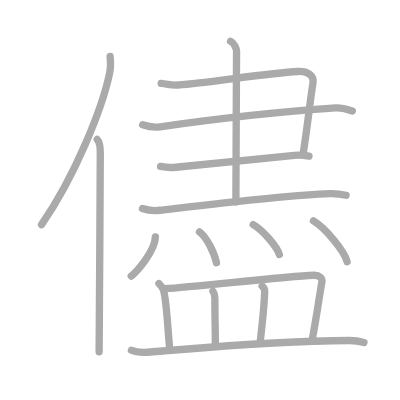
t = 0.00 s
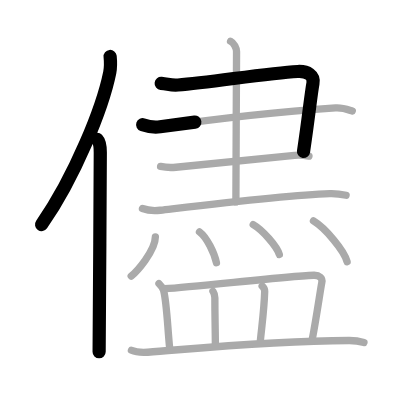
t = 3.25 s
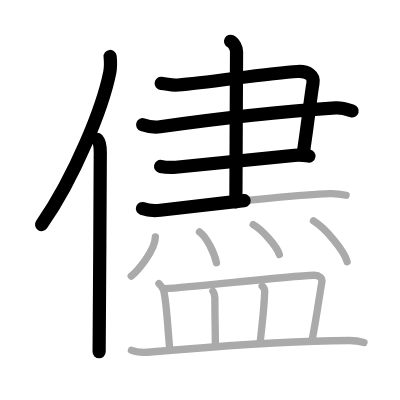
t = 6.50 s
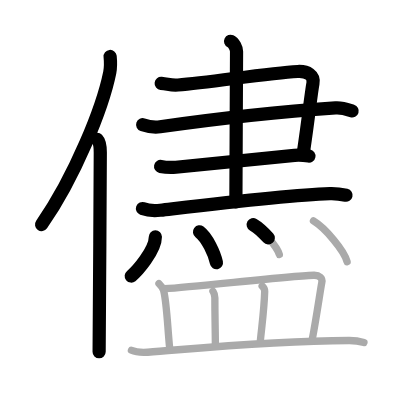
t = 9.50 s
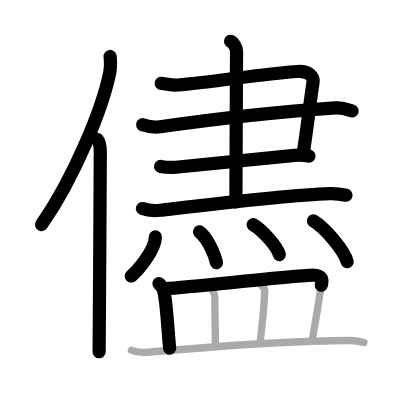
t = 12.75 s
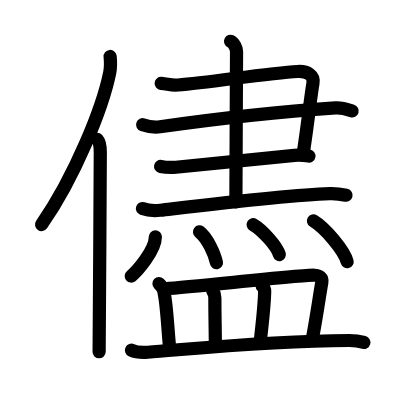
t = 16.00 s

The animated SVG that drew these frames (rendered in a browser with its animation timeline set to each time). Animation: 16 SMIL elements (animate=16); one cycle of 16.00 s.

<?xml version="1.0" standalone="no"?>
<!DOCTYPE svg PUBLIC "-//W3C//DTD SVG 1.1//EN"   "http://www.w3.org/Graphics/SVG/1.1/DTD/svg11.dtd">
<svg width="400px" height="400px"  version="1.1" xmlns="http://www.w3.org/2000/svg">
  <defs>
    <marker id="Triangle" viewBox="0 0 10 10" refX="0" refY="5" markerUnits="strokeWidth" markerWidth="3" style="stroke-opacity:0%;fill:#aaaaaa;" markerHeight="2" orient="auto">
      <path d="M 0 0 L 10 5 L 0 10 z" />
    </marker>
    
    <marker id="Arrow" viewBox="0 0 10 10" refX="5" refY="5" markerUnits="strokeWidth" markerWidth="1.8" style="stroke-opacity:0%;fill:#770000;" markerHeight="2" orient="auto">
      <path d="M 0 4 L 6 4 L 4 1 L 10 5 L 4 9 L 6 6 L 0 6 z" />
        <circle cx="5" cy="5" r="5" />
      </marker>
    
    <marker id="TriangleRed" viewBox="0 0 10 10" refX="0" refY="5" markerUnits="strokeWidth" markerWidth="3" style="stroke-opacity:0%;fill:#CC0000;" markerHeight="2" orient="auto">
      <path d="M 0 0 L 10 5 L 0 10 z" />
    </marker>
    
    <marker id="ArrowRed" viewBox="0 0 10 10" refX="5" refY="5" markerUnits="strokeWidth" markerWidth="1.8" style="stroke-opacity:0%;fill:#CC0000;" markerHeight="2" orient="auto">
      <path d="M 0 4 L 6 4 L 4 1 L 10 5 L 4 9 L 6 6 L 0 6 z" />
        <circle cx="5" cy="5" r="5" />
      </marker>
    
  </defs>
  
  <path style="fill:#ffffff; fill-opacity:100%; fill-rule:evenodd; stroke-width:0;" d="M 0 0 L 400px 0 L 400px 400px L 0 400px L 0 0" />

  <g transform="scale(3.6697247706422 3.6697247706422)">
<path style="fill:none; fill-opacity:0%; fill-rule:evenodd; stroke:#aaaaaa; stroke-opacity:100%; stroke-width: 1.5pt; stroke-linejoin:round; stroke-linecap:round;" d="M30.01 15.39c0.12 1.25 0.2 2.81-0.1 4.34c-1.95 9.67-9.5 28.38-18.59 41.49"></path>
<path style="fill:none; fill-opacity:0%; fill-rule:evenodd; stroke:#aaaaaa; stroke-opacity:100%; stroke-width: 1.5pt; stroke-linejoin:round; stroke-linecap:round;" d="M26.49 38c0.66 0.68 0.84 2.19 0.84 3.58c0 14.46-0.32 44.58-0.32 54.29"></path>
<path style="fill:none; fill-opacity:0%; fill-rule:evenodd; stroke:#aaaaaa; stroke-opacity:100%; stroke-width: 1.5pt; stroke-linejoin:round; stroke-linecap:round;" d="M43.92 22.73c2.08 0.22 2.67 0.57 4.59 0.43c8.76-0.65 24.26-3.25 32.6-3.68c2.71-0.14 4.56 1.05 4.17 3.23c-0.62 3.45-1.12 8.91-2.58 18.61"></path>
<path style="fill:none; fill-opacity:0%; fill-rule:evenodd; stroke:#aaaaaa; stroke-opacity:100%; stroke-width: 1.5pt; stroke-linejoin:round; stroke-linecap:round;" d="M38.88 33.99c1.64 0.56 2.93 0.82 4.74 0.56c15.88-2.26 35.22-4.3 47.82-5.15c2.01-0.13 3.65 0.57 4.56 0.85"></path>
<path style="fill:none; fill-opacity:0%; fill-rule:evenodd; stroke:#aaaaaa; stroke-opacity:100%; stroke-width: 1.5pt; stroke-linejoin:round; stroke-linecap:round;" d="M43.76 45.36c1.04 0.21 2.92 0.33 4.17 0.21c11.47-1.08 21.89-2.17 32.31-3.25c1.66-0.17 2.71 0 3.96 0.22"></path>
<path style="fill:none; fill-opacity:0%; fill-rule:evenodd; stroke:#aaaaaa; stroke-opacity:100%; stroke-width: 1.5pt; stroke-linejoin:round; stroke-linecap:round;" d="M62.83 11.25c0.91 0.43 1.63 1.91 1.63 2.8c0 4.77-0.18 34.38-0.18 40.98"></path>
<path style="fill:none; fill-opacity:0%; fill-rule:evenodd; stroke:#aaaaaa; stroke-opacity:100%; stroke-width: 1.5pt; stroke-linejoin:round; stroke-linecap:round;" d="M38.82 56.82c1.27 0.47 3.59 0.61 4.85 0.47c14.84-1.74 34.69-4.15 46.21-4.54c2.11-0.07 3.38 0.22 4.43 0.46"></path>
<path style="fill:none; fill-opacity:0%; fill-rule:evenodd; stroke:#aaaaaa; stroke-opacity:100%; stroke-width: 1.5pt; stroke-linejoin:round; stroke-linecap:round;" d="M42.34 64.54c0 3.87-5.22 9.59-6.59 10.69"></path>
<path style="fill:none; fill-opacity:0%; fill-rule:evenodd; stroke:#aaaaaa; stroke-opacity:100%; stroke-width: 1.5pt; stroke-linejoin:round; stroke-linecap:round;" d="M54.36 63.18c2.1 1.58 4.09 5.94 4.62 8.41"></path>
<path style="fill:none; fill-opacity:0%; fill-rule:evenodd; stroke:#aaaaaa; stroke-opacity:100%; stroke-width: 1.5pt; stroke-linejoin:round; stroke-linecap:round;" d="M69 61.22c2.51 1.44 6.49 5.91 7.12 8.15"></path>
<path style="fill:none; fill-opacity:0%; fill-rule:evenodd; stroke:#aaaaaa; stroke-opacity:100%; stroke-width: 1.5pt; stroke-linejoin:round; stroke-linecap:round;" d="M85.42 60.21c3.24 1.96 8.36 8.05 9.17 11.1"></path>
<path style="fill:none; fill-opacity:0%; fill-rule:evenodd; stroke:#aaaaaa; stroke-opacity:100%; stroke-width: 1.5pt; stroke-linejoin:round; stroke-linecap:round;" d="M43.32 77.28c0.51 0.48 1.16 1.5 1.27 1.91c0.85 3.25 1.06 9.84 1.64 15.68"></path>
<path style="fill:none; fill-opacity:0%; fill-rule:evenodd; stroke:#aaaaaa; stroke-opacity:100%; stroke-width: 1.5pt; stroke-linejoin:round; stroke-linecap:round;" d="M44.87 78.69c9.1-0.67 37.44-3.77 40.75-3.69c1.43 0.04 2.32 0.73 2.08 1.94c-0.45 2.31-1.45 9.56-2.64 15.68"></path>
<path style="fill:none; fill-opacity:0%; fill-rule:evenodd; stroke:#aaaaaa; stroke-opacity:100%; stroke-width: 1.5pt; stroke-linejoin:round; stroke-linecap:round;" d="M58.03 79.37c0.21 0.31 0.52 1.4 0.52 1.8c0 4.88 0.08 6.34 0.14 12.59"></path>
<path style="fill:none; fill-opacity:0%; fill-rule:evenodd; stroke:#aaaaaa; stroke-opacity:100%; stroke-width: 1.5pt; stroke-linejoin:round; stroke-linecap:round;" d="M71.44 77.94c0.39 0.37 0.71 1 0.69 1.48C72 84 71.5 87.5 70.94 92.92"></path>
<path style="fill:none; fill-opacity:0%; fill-rule:evenodd; stroke:#aaaaaa; stroke-opacity:100%; stroke-width: 1.5pt; stroke-linejoin:round; stroke-linecap:round;" d="M35.82 95.44c1.16 0.54 3.29 0.62 4.44 0.54c12.07-0.9 32.65-3.05 54.86-3.19c1.93-0.01 3.09 0.25 4.06 0.52"></path>

<path style="fill:none; fill-opacity:0%; fill-rule:evenodd; stroke:#000000; stroke-opacity:100%; stroke-width: 2.7pt; stroke-linejoin:round; stroke-linecap:round;" d="M30.01 15.39c0.12 1.25 0.2 2.81-0.1 4.34c-1.95 9.67-9.5 28.38-18.59 41.49" pathLength="100" stroke-dashoffset="100" stroke-dasharray="100 105"><animate id="dashAnim1" attributeName="stroke-dashoffset" from="100" to="0" dur="1s" calcMode="linear" fill="freeze"/></path>
<path style="fill:none; fill-opacity:0%; fill-rule:evenodd; stroke:#000000; stroke-opacity:100%; stroke-width: 2.7pt; stroke-linejoin:round; stroke-linecap:round;" d="M26.49 38c0.66 0.68 0.84 2.19 0.84 3.58c0 14.46-0.32 44.58-0.32 54.29" pathLength="100" stroke-dashoffset="100" stroke-dasharray="100 105"><animate id="dashAnim2" attributeName="stroke-dashoffset" from="100" to="0" dur="1s" calcMode="linear" begin="dashAnim1.end" fill="freeze"/></path>
<path style="fill:none; fill-opacity:0%; fill-rule:evenodd; stroke:#000000; stroke-opacity:100%; stroke-width: 2.7pt; stroke-linejoin:round; stroke-linecap:round;" d="M43.92 22.73c2.08 0.22 2.67 0.57 4.59 0.43c8.76-0.65 24.26-3.25 32.6-3.68c2.71-0.14 4.56 1.05 4.17 3.23c-0.62 3.45-1.12 8.91-2.58 18.61" pathLength="100" stroke-dashoffset="100" stroke-dasharray="100 105"><animate id="dashAnim3" attributeName="stroke-dashoffset" from="100" to="0" dur="1s" calcMode="linear" begin="dashAnim2.end" fill="freeze"/></path>
<path style="fill:none; fill-opacity:0%; fill-rule:evenodd; stroke:#000000; stroke-opacity:100%; stroke-width: 2.7pt; stroke-linejoin:round; stroke-linecap:round;" d="M38.88 33.99c1.64 0.56 2.93 0.82 4.74 0.56c15.88-2.26 35.22-4.3 47.82-5.15c2.01-0.13 3.65 0.57 4.56 0.85" pathLength="100" stroke-dashoffset="100" stroke-dasharray="100 105"><animate id="dashAnim4" attributeName="stroke-dashoffset" from="100" to="0" dur="1s" calcMode="linear" begin="dashAnim3.end" fill="freeze"/></path>
<path style="fill:none; fill-opacity:0%; fill-rule:evenodd; stroke:#000000; stroke-opacity:100%; stroke-width: 2.7pt; stroke-linejoin:round; stroke-linecap:round;" d="M43.76 45.36c1.04 0.21 2.92 0.33 4.17 0.21c11.47-1.08 21.89-2.17 32.31-3.25c1.66-0.17 2.71 0 3.96 0.22" pathLength="100" stroke-dashoffset="100" stroke-dasharray="100 105"><animate id="dashAnim5" attributeName="stroke-dashoffset" from="100" to="0" dur="1s" calcMode="linear" begin="dashAnim4.end" fill="freeze"/></path>
<path style="fill:none; fill-opacity:0%; fill-rule:evenodd; stroke:#000000; stroke-opacity:100%; stroke-width: 2.7pt; stroke-linejoin:round; stroke-linecap:round;" d="M62.83 11.25c0.91 0.43 1.63 1.91 1.63 2.8c0 4.77-0.18 34.38-0.18 40.98" pathLength="100" stroke-dashoffset="100" stroke-dasharray="100 105"><animate id="dashAnim6" attributeName="stroke-dashoffset" from="100" to="0" dur="1s" calcMode="linear" begin="dashAnim5.end" fill="freeze"/></path>
<path style="fill:none; fill-opacity:0%; fill-rule:evenodd; stroke:#000000; stroke-opacity:100%; stroke-width: 2.7pt; stroke-linejoin:round; stroke-linecap:round;" d="M38.82 56.82c1.27 0.47 3.59 0.61 4.85 0.47c14.84-1.74 34.69-4.15 46.21-4.54c2.11-0.07 3.38 0.22 4.43 0.46" pathLength="100" stroke-dashoffset="100" stroke-dasharray="100 105"><animate id="dashAnim7" attributeName="stroke-dashoffset" from="100" to="0" dur="1s" calcMode="linear" begin="dashAnim6.end" fill="freeze"/></path>
<path style="fill:none; fill-opacity:0%; fill-rule:evenodd; stroke:#000000; stroke-opacity:100%; stroke-width: 2.7pt; stroke-linejoin:round; stroke-linecap:round;" d="M42.34 64.54c0 3.87-5.22 9.59-6.59 10.69" pathLength="100" stroke-dashoffset="100" stroke-dasharray="100 105"><animate id="dashAnim8" attributeName="stroke-dashoffset" from="100" to="0" dur="1s" calcMode="linear" begin="dashAnim7.end" fill="freeze"/></path>
<path style="fill:none; fill-opacity:0%; fill-rule:evenodd; stroke:#000000; stroke-opacity:100%; stroke-width: 2.7pt; stroke-linejoin:round; stroke-linecap:round;" d="M54.36 63.18c2.1 1.58 4.09 5.94 4.62 8.41" pathLength="100" stroke-dashoffset="100" stroke-dasharray="100 105"><animate id="dashAnim9" attributeName="stroke-dashoffset" from="100" to="0" dur="1s" calcMode="linear" begin="dashAnim8.end" fill="freeze"/></path>
<path style="fill:none; fill-opacity:0%; fill-rule:evenodd; stroke:#000000; stroke-opacity:100%; stroke-width: 2.7pt; stroke-linejoin:round; stroke-linecap:round;" d="M69 61.22c2.51 1.44 6.49 5.91 7.12 8.15" pathLength="100" stroke-dashoffset="100" stroke-dasharray="100 105"><animate id="dashAnim10" attributeName="stroke-dashoffset" from="100" to="0" dur="1s" calcMode="linear" begin="dashAnim9.end" fill="freeze"/></path>
<path style="fill:none; fill-opacity:0%; fill-rule:evenodd; stroke:#000000; stroke-opacity:100%; stroke-width: 2.7pt; stroke-linejoin:round; stroke-linecap:round;" d="M85.42 60.21c3.24 1.96 8.36 8.05 9.17 11.1" pathLength="100" stroke-dashoffset="100" stroke-dasharray="100 105"><animate id="dashAnim11" attributeName="stroke-dashoffset" from="100" to="0" dur="1s" calcMode="linear" begin="dashAnim10.end" fill="freeze"/></path>
<path style="fill:none; fill-opacity:0%; fill-rule:evenodd; stroke:#000000; stroke-opacity:100%; stroke-width: 2.7pt; stroke-linejoin:round; stroke-linecap:round;" d="M43.32 77.28c0.51 0.48 1.16 1.5 1.27 1.91c0.85 3.25 1.06 9.84 1.64 15.68" pathLength="100" stroke-dashoffset="100" stroke-dasharray="100 105"><animate id="dashAnim12" attributeName="stroke-dashoffset" from="100" to="0" dur="1s" calcMode="linear" begin="dashAnim11.end" fill="freeze"/></path>
<path style="fill:none; fill-opacity:0%; fill-rule:evenodd; stroke:#000000; stroke-opacity:100%; stroke-width: 2.7pt; stroke-linejoin:round; stroke-linecap:round;" d="M44.87 78.69c9.1-0.67 37.44-3.77 40.75-3.69c1.43 0.04 2.32 0.73 2.08 1.94c-0.45 2.31-1.45 9.56-2.64 15.68" pathLength="100" stroke-dashoffset="100" stroke-dasharray="100 105"><animate id="dashAnim13" attributeName="stroke-dashoffset" from="100" to="0" dur="1s" calcMode="linear" begin="dashAnim12.end" fill="freeze"/></path>
<path style="fill:none; fill-opacity:0%; fill-rule:evenodd; stroke:#000000; stroke-opacity:100%; stroke-width: 2.7pt; stroke-linejoin:round; stroke-linecap:round;" d="M58.03 79.37c0.21 0.31 0.52 1.4 0.52 1.8c0 4.88 0.08 6.34 0.14 12.59" pathLength="100" stroke-dashoffset="100" stroke-dasharray="100 105"><animate id="dashAnim14" attributeName="stroke-dashoffset" from="100" to="0" dur="1s" calcMode="linear" begin="dashAnim13.end" fill="freeze"/></path>
<path style="fill:none; fill-opacity:0%; fill-rule:evenodd; stroke:#000000; stroke-opacity:100%; stroke-width: 2.7pt; stroke-linejoin:round; stroke-linecap:round;" d="M71.44 77.94c0.39 0.37 0.71 1 0.69 1.48C72 84 71.5 87.5 70.94 92.92" pathLength="100" stroke-dashoffset="100" stroke-dasharray="100 105"><animate id="dashAnim15" attributeName="stroke-dashoffset" from="100" to="0" dur="1s" calcMode="linear" begin="dashAnim14.end" fill="freeze"/></path>
<path style="fill:none; fill-opacity:0%; fill-rule:evenodd; stroke:#000000; stroke-opacity:100%; stroke-width: 2.7pt; stroke-linejoin:round; stroke-linecap:round;" d="M35.82 95.44c1.16 0.54 3.29 0.62 4.44 0.54c12.07-0.9 32.65-3.05 54.86-3.19c1.93-0.01 3.09 0.25 4.06 0.52" pathLength="100" stroke-dashoffset="100" stroke-dasharray="100 105"><animate id="dashAnim16" attributeName="stroke-dashoffset" from="100" to="0" dur="1s" calcMode="linear" begin="dashAnim15.end" fill="freeze"/></path>

</g>

</svg>  
          
